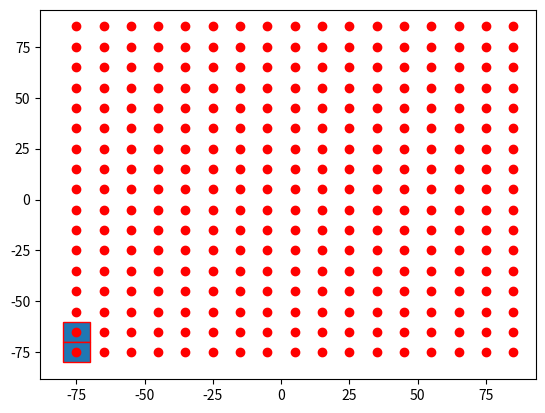

Generate this figure with matplotlib: (Note: this script raises an exception after producing the figure.)

import numpy as np
import matplotlib.pyplot as plt
import matplotlib.patches as mpatches

bounding_box_1=np.array([[ -85, -85],[ -75, -85],[ -65, -85],[ -55, -85],[ -45, -85],[ -35, -85],[ -25, -85],[ -15, -85],[ -5, -85],[ 5, -85],[ 15, -85],[ 25, -85],[ 35, -85],[ 45, -85],[ 55, -85],[ 65, -85],[ 75, -85],[ -85, -75],[ -75, -75],[ -65, -75],[ -55, -75],[ -45, -75],[ -35, -75],[ -25, -75],[ -15, -75],[ -5, -75],[ 5, -75],[ 15, -75],[ 25, -75],[ 35, -75],[ 45, -75],[ 55, -75],[ 65, -75],[ 75, -75],[ -85, -65],[ -75, -65],[ -65, -65],[ -55, -65],[ -45, -65],[ -35, -65],[ -25, -65],[ -15, -65],[ -5, -65],[ 5, -65],[ 15, -65],[ 25, -65],[ 35, -65],[ 45, -65],[ 55, -65],[ 65, -65],[ 75, -65],[ -85, -55],[ -75, -55],[ -65, -55],[ -55, -55],[ -45, -55],[ -35, -55],[ -25, -55],[ -15, -55],[ -5, -55],[ 5, -55],[ 15, -55],[ 25, -55],[ 35, -55],[ 45, -55],[ 55, -55],[ 65, -55],[ 75, -55],[ -85, -45],[ -75, -45],[ -65, -45],[ -55, -45],[ -45, -45],[ -35, -45],[ -25, -45],[ -15, -45],[ -5, -45],[ 5, -45],[ 15, -45],[ 25, -45],[ 35, -45],[ 45, -45],[ 55, -45],[ 65, -45],[ 75, -45],[ -85, -35],[ -75, -35],[ -65, -35],[ -55, -35],[ -45, -35],[ -35, -35],[ -25, -35],[ -15, -35],[ -5, -35],[ 5, -35],[ 15, -35],[ 25, -35],[ 35, -35],[ 45, -35],[ 55, -35],[ 65, -35],[ 75, -35],[ -85, -25],[ -75, -25],[ -65, -25],[ -55, -25],[ -45, -25],[ -35, -25],[ -25, -25],[ -15, -25],[ -5, -25],[ 5, -25],[ 15, -25],[ 25, -25],[ 35, -25],[ 45, -25],[ 55, -25],[ 65, -25],[ 75, -25],[ -85, -15],[ -75, -15],[ -65, -15],[ -55, -15],[ -45, -15],[ -35, -15],[ -25, -15],[ -15, -15],[ -5, -15],[ 5, -15],[ 15, -15],[ 25, -15],[ 35, -15],[ 45, -15],[ 55, -15],[ 65, -15],[ 75, -15],[ -85, -5],[ -75, -5],[ -65, -5],[ -55, -5],[ -45, -5],[ -35, -5],[ -25, -5],[ -15, -5],[ -5, -5],[ 5, -5],[ 15, -5],[ 25, -5],[ 35, -5],[ 45, -5],[ 55, -5],[ 65, -5],[ 75, -5],[ -85, 5],[ -75, 5],[ -65, 5],[ -55, 5],[ -45, 5],[ -35, 5],[ -25, 5],[ -15, 5],[ -5, 5],[ 5, 5],[ 15, 5],[ 25, 5],[ 35, 5],[ 45, 5],[ 55, 5],[ 65, 5],[ 75, 5],[ -85, 15],[ -75, 15],[ -65, 15],[ -55, 15],[ -45, 15],[ -35, 15],[ -25, 15],[ -15, 15],[ -5, 15],[ 5, 15],[ 15, 15],[ 25, 15],[ 35, 15],[ 45, 15],[ 55, 15],[ 65, 15],[ 75, 15],[ -85, 25],[ -75, 25],[ -65, 25],[ -55, 25],[ -45, 25],[ -35, 25],[ -25, 25],[ -15, 25],[ -5, 25],[ 5, 25],[ 15, 25],[ 25, 25],[ 35, 25],[ 45, 25],[ 55, 25],[ 65, 25],[ 75, 25],[ -85, 35],[ -75, 35],[ -65, 35],[ -55, 35],[ -45, 35],[ -35, 35],[ -25, 35],[ -15, 35],[ -5, 35],[ 5, 35],[ 15, 35],[ 25, 35],[ 35, 35],[ 45, 35],[ 55, 35],[ 65, 35],[ 75, 35],[ -85, 45],[ -75, 45],[ -65, 45],[ -55, 45],[ -45, 45],[ -35, 45],[ -25, 45],[ -15, 45],[ -5, 45],[ 5, 45],[ 15, 45],[ 25, 45],[ 35, 45],[ 45, 45],[ 55, 45],[ 65, 45],[ 75, 45],[ -85, 55],[ -75, 55],[ -65, 55],[ -55, 55],[ -45, 55],[ -35, 55],[ -25, 55],[ -15, 55],[ -5, 55],[ 5, 55],[ 15, 55],[ 25, 55],[ 35, 55],[ 45, 55],[ 55, 55],[ 65, 55],[ 75, 55],[ -85, 65],[ -75, 65],[ -65, 65],[ -55, 65],[ -45, 65],[ -35, 65],[ -25, 65],[ -15, 65],[ -5, 65],[ 5, 65],[ 15, 65],[ 25, 65],[ 35, 65],[ 45, 65],[ 55, 65],[ 65, 65],[ 75, 65],[ -85, 75],[ -75, 75],[ -65, 75],[ -55, 75],[ -45, 75],[ -35, 75],[ -25, 75],[ -15, 75],[ -5, 75],[ 5, 75],[ 15, 75],[ 25, 75],[ 35, 75],[ 45, 75],[ 55, 75],[ 65, 75],[ 75, 75]])
bounding_box_2=np.array([[ -75, -65, -55, -45, -35, -25, -15, -5, 5, 15, 25, 35, 45, 55, 65, 75, 85, -75, -65, -55, -45, -35, -25, -15, -5, 5, 15, 25, 35, 45, 55, 65, 75, 85, -75, -65, -55, -45, -35, -25, -15, -5, 5, 15, 25, 35, 45, 55, 65, 75, 85, -75, -65, -55, -45, -35, -25, -15, -5, 5, 15, 25, 35, 45, 55, 65, 75, 85, -75, -65, -55, -45, -35, -25, -15, -5, 5, 15, 25, 35, 45, 55, 65, 75, 85, -75, -65, -55, -45, -35, -25, -15, -5, 5, 15, 25, 35, 45, 55, 65, 75, 85, -75, -65, -55, -45, -35, -25, -15, -5, 5, 15, 25, 35, 45, 55, 65, 75, 85, -75, -65, -55, -45, -35, -25, -15, -5, 5, 15, 25, 35, 45, 55, 65, 75, 85, -75, -65, -55, -45, -35, -25, -15, -5, 5, 15, 25, 35, 45, 55, 65, 75, 85, -75, -65, -55, -45, -35, -25, -15, -5, 5, 15, 25, 35, 45, 55, 65, 75, 85, -75, -65, -55, -45, -35, -25, -15, -5, 5, 15, 25, 35, 45, 55, 65, 75, 85, -75, -65, -55, -45, -35, -25, -15, -5, 5, 15, 25, 35, 45, 55, 65, 75, 85, -75, -65, -55, -45, -35, -25, -15, -5, 5, 15, 25, 35, 45, 55, 65, 75, 85, -75, -65, -55, -45, -35, -25, -15, -5, 5, 15, 25, 35, 45, 55, 65, 75, 85, -75, -65, -55, -45, -35, -25, -15, -5, 5, 15, 25, 35, 45, 55, 65, 75, 85, -75, -65, -55, -45, -35, -25, -15, -5, 5, 15, 25, 35, 45, 55, 65, 75, 85, -75, -65, -55, -45, -35, -25, -15, -5, 5, 15, 25, 35, 45, 55, 65, 75, 85 ],[ -75, -75, -75, -75, -75, -75, -75, -75, -75, -75, -75, -75, -75, -75, -75, -75, -75, -65, -65, -65, -65, -65, -65, -65, -65, -65, -65, -65, -65, -65, -65, -65, -65, -65, -55, -55, -55, -55, -55, -55, -55, -55, -55, -55, -55, -55, -55, -55, -55, -55, -55, -45, -45, -45, -45, -45, -45, -45, -45, -45, -45, -45, -45, -45, -45, -45, -45, -45, -35, -35, -35, -35, -35, -35, -35, -35, -35, -35, -35, -35, -35, -35, -35, -35, -35, -25, -25, -25, -25, -25, -25, -25, -25, -25, -25, -25, -25, -25, -25, -25, -25, -25, -15, -15, -15, -15, -15, -15, -15, -15, -15, -15, -15, -15, -15, -15, -15, -15, -15, -5, -5, -5, -5, -5, -5, -5, -5, -5, -5, -5, -5, -5, -5, -5, -5, -5, 5, 5, 5, 5, 5, 5, 5, 5, 5, 5, 5, 5, 5, 5, 5, 5, 5, 15, 15, 15, 15, 15, 15, 15, 15, 15, 15, 15, 15, 15, 15, 15, 15, 15, 25, 25, 25, 25, 25, 25, 25, 25, 25, 25, 25, 25, 25, 25, 25, 25, 25, 35, 35, 35, 35, 35, 35, 35, 35, 35, 35, 35, 35, 35, 35, 35, 35, 35, 45, 45, 45, 45, 45, 45, 45, 45, 45, 45, 45, 45, 45, 45, 45, 45, 45, 55, 55, 55, 55, 55, 55, 55, 55, 55, 55, 55, 55, 55, 55, 55, 55, 55, 65, 65, 65, 65, 65, 65, 65, 65, 65, 65, 65, 65, 65, 65, 65, 65, 65, 75, 75, 75, 75, 75, 75, 75, 75, 75, 75, 75, 75, 75, 75, 75, 75, 75, 85, 85, 85, 85, 85, 85, 85, 85, 85, 85, 85, 85, 85, 85, 85, 85, 85 ]])
a=np.diag(range(15))
#print(a)
#print(len(bounding_box))
#print(bounding_box.size)
#print(bounding_box.shape)
#print(bounding_box.reshape(2,289))
#plt.matshow(bounding_box.reshape(2,289))
#(nrows, ncols) = bounding_box.shape
#pixel_plot=plt.figure() #make plot
#plt.title("bounding box")
fig,ax=plt.subplots()
plt.plot([ -75, -65, -55, -45, -35, -25, -15, -5, 5, 15, 25, 35, 45, 55, 65, 75, 85, -75, -65, -55, -45, -35, -25, -15, -5, 5, 15, 25, 35, 45, 55, 65, 75, 85, -75, -65, -55, -45, -35, -25, -15, -5, 5, 15, 25, 35, 45, 55, 65, 75, 85, -75, -65, -55, -45, -35, -25, -15, -5, 5, 15, 25, 35, 45, 55, 65, 75, 85, -75, -65, -55, -45, -35, -25, -15, -5, 5, 15, 25, 35, 45, 55, 65, 75, 85, -75, -65, -55, -45, -35, -25, -15, -5, 5, 15, 25, 35, 45, 55, 65, 75, 85, -75, -65, -55, -45, -35, -25, -15, -5, 5, 15, 25, 35, 45, 55, 65, 75, 85, -75, -65, -55, -45, -35, -25, -15, -5, 5, 15, 25, 35, 45, 55, 65, 75, 85, -75, -65, -55, -45, -35, -25, -15, -5, 5, 15, 25, 35, 45, 55, 65, 75, 85, -75, -65, -55, -45, -35, -25, -15, -5, 5, 15, 25, 35, 45, 55, 65, 75, 85, -75, -65, -55, -45, -35, -25, -15, -5, 5, 15, 25, 35, 45, 55, 65, 75, 85, -75, -65, -55, -45, -35, -25, -15, -5, 5, 15, 25, 35, 45, 55, 65, 75, 85, -75, -65, -55, -45, -35, -25, -15, -5, 5, 15, 25, 35, 45, 55, 65, 75, 85, -75, -65, -55, -45, -35, -25, -15, -5, 5, 15, 25, 35, 45, 55, 65, 75, 85, -75, -65, -55, -45, -35, -25, -15, -5, 5, 15, 25, 35, 45, 55, 65, 75, 85, -75, -65, -55, -45, -35, -25, -15, -5, 5, 15, 25, 35, 45, 55, 65, 75, 85, -75, -65, -55, -45, -35, -25, -15, -5, 5, 15, 25, 35, 45, 55, 65, 75, 85 ],[ -75, -75, -75, -75, -75, -75, -75, -75, -75, -75, -75, -75, -75, -75, -75, -75, -75, -65, -65, -65, -65, -65, -65, -65, -65, -65, -65, -65, -65, -65, -65, -65, -65, -65, -55, -55, -55, -55, -55, -55, -55, -55, -55, -55, -55, -55, -55, -55, -55, -55, -55, -45, -45, -45, -45, -45, -45, -45, -45, -45, -45, -45, -45, -45, -45, -45, -45, -45, -35, -35, -35, -35, -35, -35, -35, -35, -35, -35, -35, -35, -35, -35, -35, -35, -35, -25, -25, -25, -25, -25, -25, -25, -25, -25, -25, -25, -25, -25, -25, -25, -25, -25, -15, -15, -15, -15, -15, -15, -15, -15, -15, -15, -15, -15, -15, -15, -15, -15, -15, -5, -5, -5, -5, -5, -5, -5, -5, -5, -5, -5, -5, -5, -5, -5, -5, -5, 5, 5, 5, 5, 5, 5, 5, 5, 5, 5, 5, 5, 5, 5, 5, 5, 5, 15, 15, 15, 15, 15, 15, 15, 15, 15, 15, 15, 15, 15, 15, 15, 15, 15, 25, 25, 25, 25, 25, 25, 25, 25, 25, 25, 25, 25, 25, 25, 25, 25, 25, 35, 35, 35, 35, 35, 35, 35, 35, 35, 35, 35, 35, 35, 35, 35, 35, 35, 45, 45, 45, 45, 45, 45, 45, 45, 45, 45, 45, 45, 45, 45, 45, 45, 45, 55, 55, 55, 55, 55, 55, 55, 55, 55, 55, 55, 55, 55, 55, 55, 55, 55, 65, 65, 65, 65, 65, 65, 65, 65, 65, 65, 65, 65, 65, 65, 65, 65, 65, 75, 75, 75, 75, 75, 75, 75, 75, 75, 75, 75, 75, 75, 75, 75, 75, 75, 85, 85, 85, 85, 85, 85, 85, 85, 85, 85, 85, 85, 85, 85, 85, 85, 85 ], 'ro')
for item in range(289):
    recy=mpatches.Rectangle((bounding_box_2[0][0]-5,bounding_box_2[item][1]-5), 10, 10, ec="red")  
    ax.add_patch(recy) 
    #recy=mpatches.Rectangle((bounding_box_1[item][0]-5,bounding_box_1[item][1]-5), 10, 10, ec="none")
    #ax.add_patch(recy)

circ=mpatches.Circle((0, 0), 83.6505, ec="black", fc="none")
ax.plot([0],[0],'ko')
ax.add_patch(circ)
#ax.grid()
plt.axis([-100, 100, -100, 100])
plt.show()

